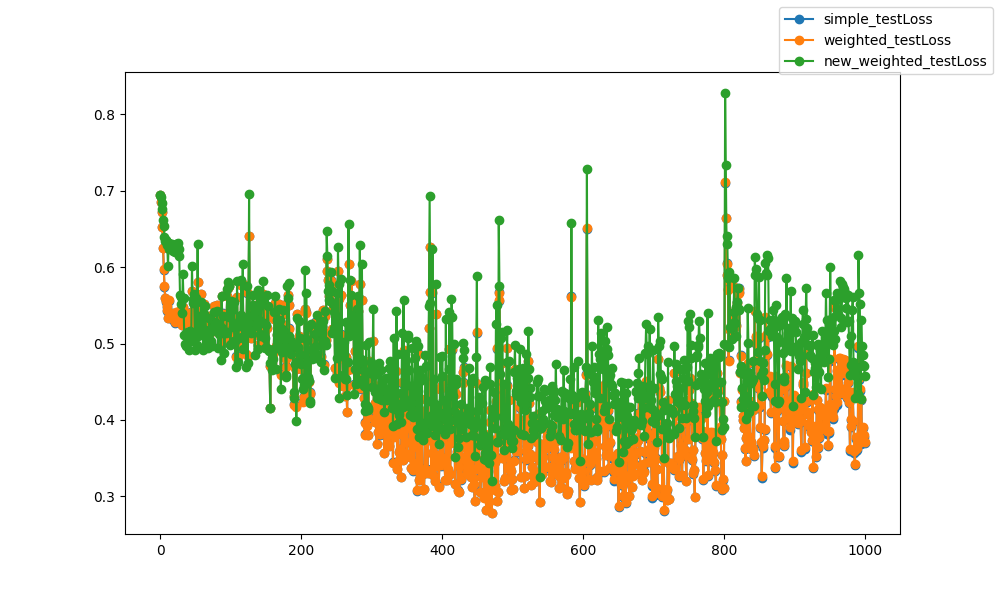

Source data for this figure (header and first rows):
epoch, epoch, simple_testLoss, weighted_testLoss, new_weighted_testLoss
0, 0, 0.6939, 0.6939, 0.6944
1, 1, 0.6852, 0.6852, 0.6914
2, 2, 0.6724, 0.6725, 0.6835
3, 3, 0.6526, 0.6528, 0.6767
4, 4, 0.6251, 0.6254, 0.6611
5, 5, 0.5968, 0.5972, 0.654
6, 6, 0.574, 0.5747, 0.6395
7, 7, 0.5594, 0.5602, 0.6344
8, 8, 0.555, 0.5557, 0.6354
9, 9, 0.5484, 0.549, 0.6326
10, 10, 0.5427, 0.5435, 0.6288
11, 11, 0.533, 0.5336, 0.601
12, 12, 0.5563, 0.557, 0.6312
13, 13, 0.5344, 0.5351, 0.6232
14, 14, 0.5343, 0.5351, 0.6291
15, 15, 0.5362, 0.5369, 0.6261
16, 16, 0.5371, 0.5377, 0.6307
17, 17, 0.5398, 0.5405, 0.6292
18, 18, 0.5311, 0.5318, 0.6216
19, 19, 0.535, 0.5358, 0.6275
20, 20, 0.5317, 0.5325, 0.6279
21, 21, 0.5271, 0.5277, 0.62
22, 22, 0.5375, 0.538, 0.6237
23, 23, 0.54, 0.5407, 0.6306
24, 24, 0.5338, 0.5344, 0.6284
25, 25, 0.5378, 0.5383, 0.632
26, 26, 0.539, 0.5395, 0.6237
27, 27, 0.5418, 0.5423, 0.6139
28, 28, 0.5293, 0.5295, 0.5637
29, 29, 0.5329, 0.5332, 0.5609
30, 30, 0.5327, 0.5329, 0.5511
31, 31, 0.5236, 0.5237, 0.54
32, 32, 0.5478, 0.5481, 0.5906
33, 33, 0.532, 0.5318, 0.5595
34, 34, 0.5388, 0.5385, 0.5106
35, 35, 0.5366, 0.5364, 0.4999
36, 36, 0.5393, 0.5389, 0.5142
37, 37, 0.5324, 0.532, 0.4963
38, 38, 0.5377, 0.5374, 0.5113
39, 39, 0.5389, 0.5387, 0.5145
40, 40, 0.5399, 0.5397, 0.5152
41, 41, 0.5286, 0.5282, 0.4915
42, 42, 0.5268, 0.5265, 0.5163
43, 43, 0.5341, 0.5339, 0.503
44, 44, 0.541, 0.5406, 0.5094
45, 45, 0.5689, 0.569, 0.601
46, 46, 0.5375, 0.5371, 0.5578
47, 47, 0.529, 0.5289, 0.553
48, 48, 0.5428, 0.5427, 0.5654
49, 49, 0.5156, 0.5153, 0.512
50, 50, 0.5229, 0.5227, 0.491
51, 51, 0.5304, 0.5303, 0.5598
52, 52, 0.523, 0.5227, 0.4978
53, 53, 0.58, 0.5805, 0.6307
54, 54, 0.5416, 0.5412, 0.5093
55, 55, 0.5427, 0.5427, 0.5324
56, 56, 0.5415, 0.5413, 0.5233
57, 57, 0.5435, 0.5432, 0.5211
58, 58, 0.5643, 0.5645, 0.5547
59, 59, 0.5448, 0.5449, 0.537
... 940 more rows
